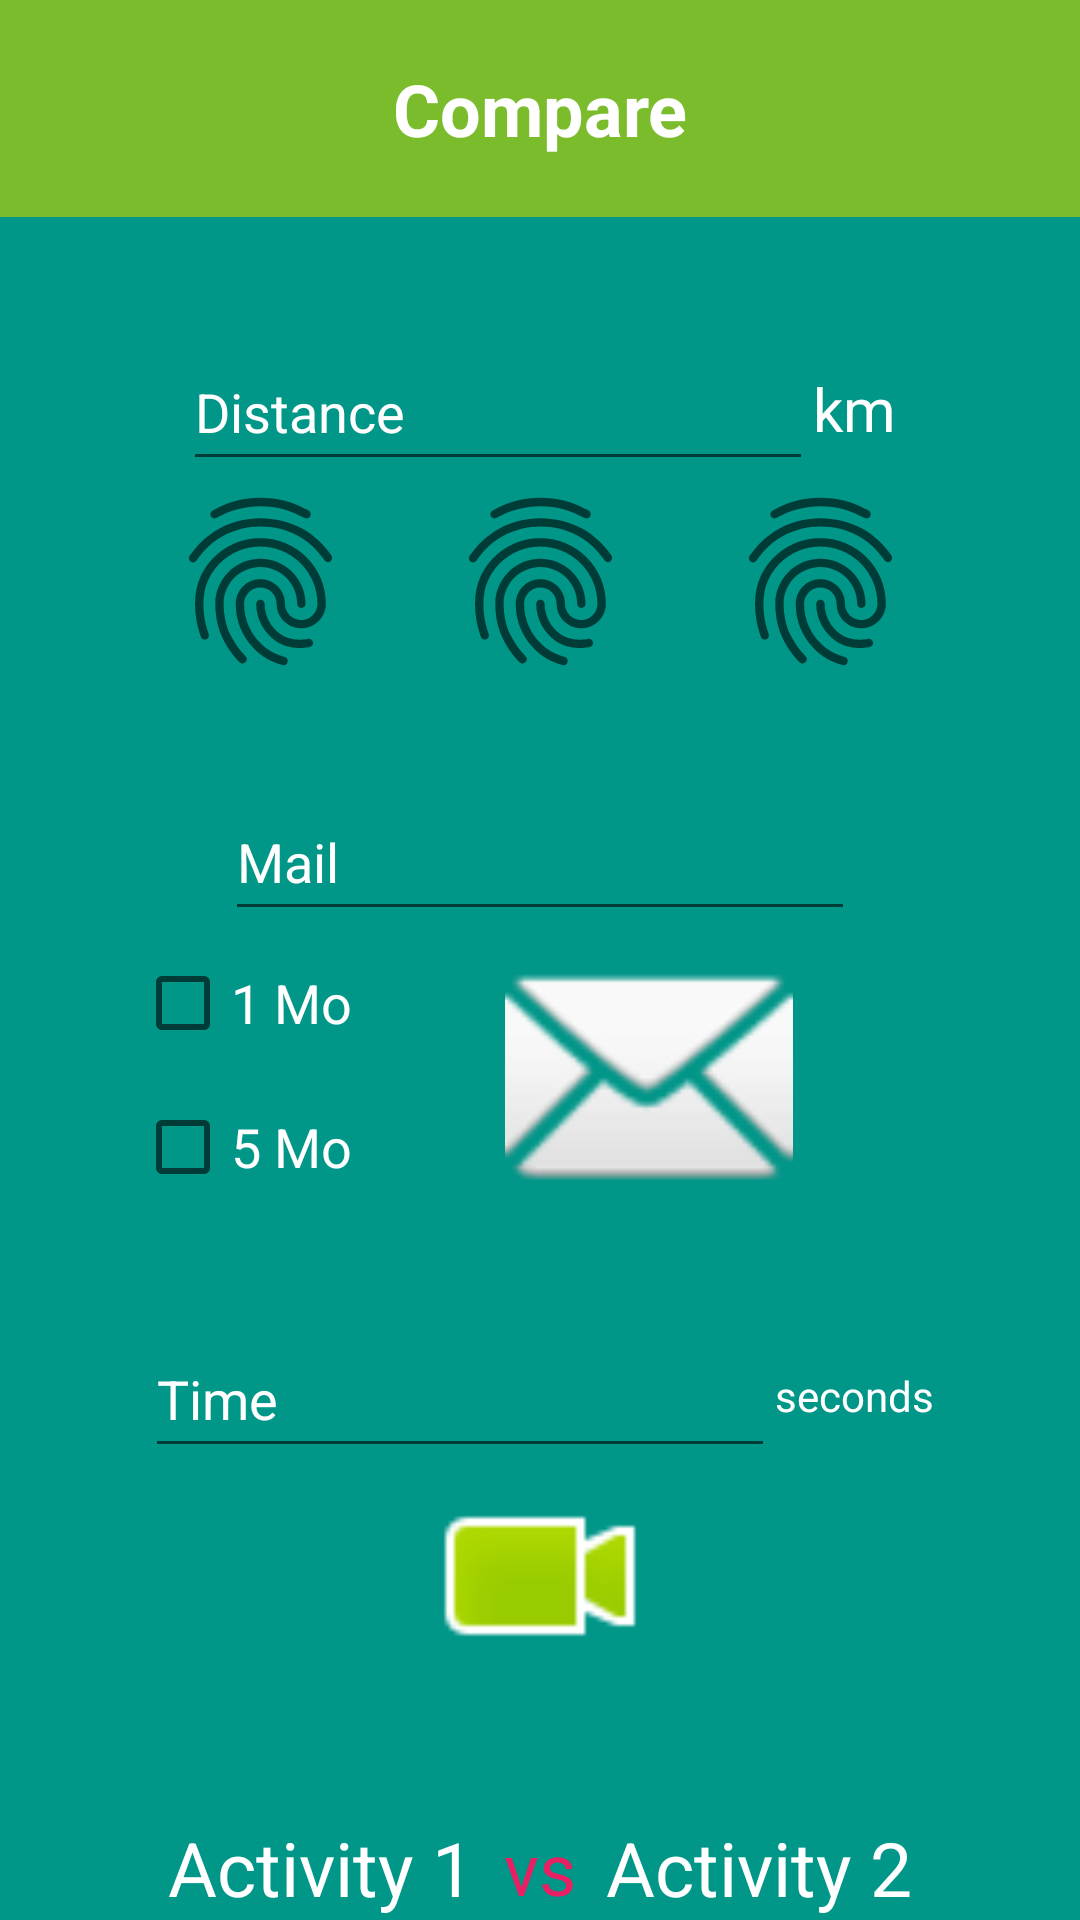

Reconstruct the res/layout file that produces this screen, plus the resources it refers to.
<!-- AndroidManifest.xml: application theme Theme.IMTEco -->
<!-- res/layout/fragment_compare.xml -->
<?xml version="1.0" encoding="utf-8"?>
<androidx.constraintlayout.widget.ConstraintLayout xmlns:android="http://schemas.android.com/apk/res/android"
    xmlns:app="http://schemas.android.com/apk/res-auto"
    xmlns:tools="http://schemas.android.com/tools"
    android:layout_width="match_parent"
    android:layout_height="match_parent"
    tools:context=".ui.notifications.NotificationsFragment">

    <TextView
        android:id="@+id/compare"
        android:layout_width="match_parent"
        android:layout_height="wrap_content"
        android:background="#7bbc2d"
        android:padding="20dp"
        android:text="@string/title_compare"
        android:textAlignment="center"
        android:textColor="#FFFFFF"
        android:textSize="24sp"
        android:textStyle="bold"
        app:layout_constraintEnd_toEndOf="parent"
        app:layout_constraintHorizontal_bias="0.0"
        app:layout_constraintStart_toStartOf="parent"
        app:layout_constraintTop_toTopOf="parent"
        tools:ignore="TextContrastCheck" />

    <LinearLayout
        android:id="@+id/layout_addatrip"
        android:layout_width="fill_parent"
        android:layout_height="wrap_content"
        android:background="#009688"
        android:orientation="vertical"
        android:padding="20dp"
        app:layout_constraintBottom_toBottomOf="parent"
        app:layout_constraintEnd_toEndOf="parent"
        app:layout_constraintHorizontal_bias="0.0"
        app:layout_constraintStart_toStartOf="parent"
        app:layout_constraintTop_toBottomOf="@+id/compare"
        app:layout_constraintVertical_bias="0.0">

        <LinearLayout
            android:id="@+id/transport"
            android:layout_width="match_parent"
            android:layout_height="match_parent"
            android:layout_margin="10dp"
            android:background="@drawable/rounded_background"
            android:orientation="vertical"
            android:padding="10dp">

            <LinearLayout
                android:id="@+id/input_distance"
                android:layout_width="match_parent"
                android:layout_height="match_parent"
                android:baselineAligned="false"
                android:gravity="center"
                android:orientation="horizontal">

                <EditText
                    android:id="@+id/distance"
                    android:layout_width="wrap_content"
                    android:layout_height="wrap_content"
                    android:height="48dp"
                    android:autofillHints="0"
                    android:elegantTextHeight="true"
                    android:ems="10"
                    android:hint="@string/distance"
                    android:inputType="number"
                    android:textColor="@color/white"
                    android:textColorHint="@color/white" />

                <TextView
                    android:id="@+id/km"
                    android:layout_width="wrap_content"
                    android:layout_height="wrap_content"
                    android:text="@string/km"
                    android:textColor="@color/white"
                    android:textSize="20sp" />
            </LinearLayout>

            <LinearLayout
                android:id="@+id/img_transport"
                android:layout_width="match_parent"
                android:layout_height="wrap_content"
                android:gravity="center"
                android:orientation="horizontal">

                <ImageView
                    android:id="@+id/voiture"
                    android:layout_width="0dp"
                    android:layout_height="67dp"
                    android:layout_weight="2"
                    android:contentDescription="@string/car"
                    android:src="?android:attr/fingerprintAuthDrawable"
                    app:srcCompat="@drawable/voiture" />

                <ImageView
                    android:id="@+id/train"
                    android:layout_width="0dp"
                    android:layout_height="67dp"
                    android:layout_weight="2"
                    android:contentDescription="@string/train"
                    android:src="?android:attr/fingerprintAuthDrawable"
                    app:srcCompat="@drawable/train" />

                <ImageView
                    android:id="@+id/avion"
                    android:layout_width="0dp"
                    android:layout_height="67dp"
                    android:layout_weight="2"
                    android:contentDescription="@string/avion"
                    android:src="?android:attr/fingerprintAuthDrawable"
                    app:srcCompat="@drawable/avion" />
            </LinearLayout>

        </LinearLayout>

        <LinearLayout
            android:id="@+id/mail"
            android:layout_width="match_parent"
            android:layout_height="match_parent"
            android:layout_margin="10dp"
            android:background="@drawable/rounded_background"
            android:gravity="center"
            android:orientation="vertical"
            android:padding="5dp">

            <LinearLayout
                android:id="@+id/input_nb_mail"
                android:layout_width="match_parent"
                android:layout_height="match_parent"
                android:baselineAligned="false"
                android:gravity="center"
                android:orientation="horizontal">

                <EditText
                    android:id="@+id/nb_mail"
                    android:layout_width="wrap_content"
                    android:layout_height="wrap_content"
                    android:autofillHints="0"
                    android:elegantTextHeight="true"
                    android:ems="10"
                    android:hint="@string/mail"
                    android:inputType="number"
                    android:textColor="@color/white"
                    android:textColorHint="@color/white"
                    tools:ignore="DuplicateSpeakableTextCheck" />
            </LinearLayout>

            <LinearLayout
                android:layout_width="match_parent"
                android:layout_height="wrap_content"
                android:layout_marginHorizontal="10dp"
                android:orientation="horizontal">

                <LinearLayout
                    android:layout_width="wrap_content"
                    android:layout_height="wrap_content"
                    android:orientation="vertical">

                    <CheckBox
                        android:id="@+id/checkBox"
                        android:layout_width="wrap_content"
                        android:layout_height="wrap_content"
                        android:text="1 Mo"
                        android:textColor="@color/white"
                        android:textSize="18sp" />

                    <CheckBox
                        android:id="@+id/checkBox2"
                        android:layout_width="match_parent"
                        android:layout_height="wrap_content"
                        android:text="5 Mo"
                        android:textColor="@color/white"
                        android:textSize="18sp" />
                </LinearLayout>

                <ImageView
                    android:id="@+id/img_mail"
                    android:layout_width="match_parent"
                    android:layout_height="match_parent"
                    android:contentDescription="@string/mail"
                    android:src="@android:drawable/ic_dialog_email"
                    tools:ignore="ImageContrastCheck" />

            </LinearLayout>

        </LinearLayout>

        <LinearLayout
            android:id="@+id/visio"
            android:layout_width="match_parent"
            android:layout_height="match_parent"
            android:layout_margin="10dp"
            android:background="@drawable/rounded_background"
            android:orientation="vertical"
            android:padding="10dp">

            <LinearLayout
                android:id="@+id/input_time"
                android:layout_width="match_parent"
                android:layout_height="match_parent"
                android:gravity="center"
                android:orientation="horizontal">

                <EditText
                    android:id="@+id/time"
                    android:layout_width="wrap_content"
                    android:layout_height="wrap_content"
                    android:autofillHints="0"
                    android:elegantTextHeight="true"
                    android:ems="10"
                    android:hint="@string/time"
                    android:inputType="number"
                    android:textColor="@color/white"
                    android:textColorHint="@color/white" />

                <TextView
                    android:id="@+id/sec"
                    android:layout_width="wrap_content"
                    android:layout_height="wrap_content"
                    android:text="@string/seconds"
                    android:textColor="@color/white" />
            </LinearLayout>

            <ImageView
                android:id="@+id/img_visio"
                android:layout_width="match_parent"
                android:layout_height="72dp"
                android:contentDescription="@string/visio"
                android:src="@android:drawable/presence_video_online"
                tools:ignore="ImageContrastCheck" />

        </LinearLayout>

        <LinearLayout
            android:id="@+id/tab_compare"
            android:layout_width="match_parent"
            android:layout_height="match_parent"
            android:orientation="vertical">

            <LinearLayout
                android:id="@+id/tab_resultat"
                android:layout_width="match_parent"
                android:layout_height="wrap_content"
                android:background="@drawable/rounded_bg_fonce"
                android:gravity="center"
                android:orientation="horizontal"
                android:padding="15dp">

                <TextView
                    android:id="@+id/act1"
                    android:layout_width="wrap_content"
                    android:layout_height="wrap_content"
                    android:text="Activity 1"
                    android:textColor="@color/white"
                    android:textColorHint="@color/white"
                    android:textSize="25sp" />

                <TextView
                    android:id="@+id/VS"
                    android:layout_width="wrap_content"
                    android:layout_height="wrap_content"
                    android:padding="10dp"
                    android:text="vs"
                    android:textColor="#E91E63"
                    android:textSize="24sp" />

                <TextView
                    android:id="@+id/act2"
                    android:layout_width="wrap_content"
                    android:layout_height="wrap_content"
                    android:text="Activity 2"
                    android:textColor="@color/white"
                    android:textSize="25sp" />
            </LinearLayout>

            <Button
                android:id="@+id/reset"
                android:layout_width="match_parent"
                android:layout_height="wrap_content"
                android:layout_marginVertical="3dp"
                android:backgroundTint="@color/button"
                android:text="Reset" />
        </LinearLayout>

    </LinearLayout>

</androidx.constraintlayout.widget.ConstraintLayout>
<!-- resources referenced by this layout -->
<resources>
  <color name="button">#FFFF7448</color>
  <!-- drawable avion: png bitmap (drawable, 133523 bytes) -->
  <!-- drawable rounded_background (drawable) -->
  <?xml version="1.0" encoding="utf-8"?>
  <selector xmlns:android="http://schemas.android.com/apk/res/android">
      <shape xmlns:android="http://schemas.android.com/apk/res/android">
          <solid android:color="#2E7D32" />
          <corners android:radius="16dp" />
      </shape>
  </selector>
  <!-- drawable train: png bitmap (drawable, 92310 bytes) -->
  <!-- drawable voiture: png bitmap (drawable, 138163 bytes) -->
  <string name="avion">avion</string>
  <string name="car">Car</string>
  <string name="distance">Distance</string>
  <string name="km">km</string>
  <string name="mail">Mail</string>
  <string name="seconds">seconds</string>
  <string name="time">Time</string>
  <string name="title_compare">Compare</string>
  <string name="train">train</string>
  <string name="visio">visio</string>
  <style name="Theme.IMTEco" parent="Theme.MaterialComponents.DayNight.DarkActionBar">
          
          <item name="colorPrimary">@color/purple_500</item>
          <item name="colorPrimaryVariant">@color/purple_700</item>
          <item name="colorOnPrimary">@color/white</item>
          
          <item name="colorSecondary">@color/teal_200</item>
          <item name="colorSecondaryVariant">@color/teal_700</item>
          <item name="colorOnSecondary">@color/black</item>
          
          <item name="android:statusBarColor">?attr/colorPrimaryVariant</item>
          
      </style>
  <!-- not gathered from this repository: default colours our renderer supplied (Android Studio template values) -->
  <color name="purple_500">#FF6200EE</color>
  <color name="purple_700">#FF3700B3</color>
  <color name="teal_200">#FF03DAC5</color>
  <color name="teal_700">#FF018786</color>
  <color name="black">#FF000000</color>
  <color name="white">#FFFFFFFF</color>
</resources>
